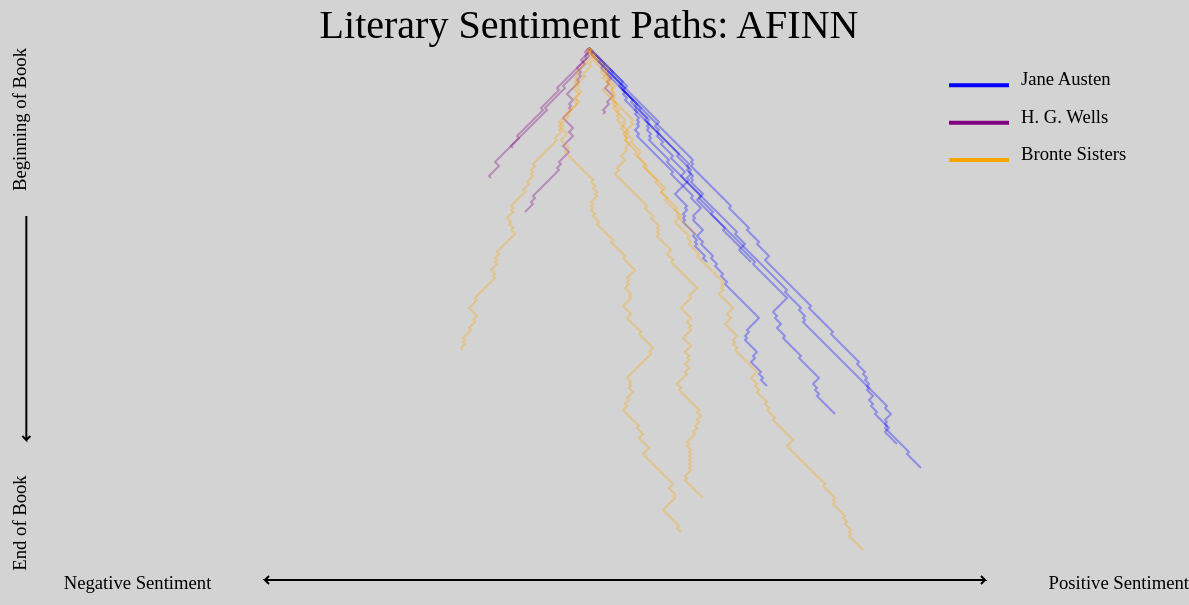
D3 v4 page, settled after 480 driven frames (8 s of simulated time); the page loaded 1 data file(s).


        var height = 600, 
            width = 1200,
            title_height = height/15,
            graph_height = height - title_height,
            label_height = graph_height/15,
            line_alpha = .33,
            line_width = 2;

        var authors = ['Jane Austen', 'H. G. Wells', 'Bronte Sisters']
        
        var clr = d3.scaleOrdinal()
            .range(['blue', 'purple', 'orange'])
            .domain(authors);
        
        function binary_sentiment_path(sent_arr, start_str, line_len){
            var path = 'M ' + start_str;
            
            for(i = 0; i <  sent_arr.length; i++){
                if(sent_arr[i].index_sentiment > 0){
                    path += ' l ' + line_len + ' ' + line_len;
                } else {
                    path += ' l -' + line_len + ' ' + line_len;
                }
            }
            console.log(sent_arr)
            return path            
        }
        
        
        var main = d3.select('#authors')
            .append('svg')
            .attr('height', height)
            .attr('width', width)
            .attr('transform', 'translate(0, 0)')
            .append('g')
            .attr('transform', 'translate(0,0)');
        
        var color_key = main
            .selectAll('line.key')
            .data(authors)
            .enter().append('line')
            .attr('x1', width * .8)
            .attr('x2', width * .85)
            .attr('y1', function(d,i){return (graph_height/15) * (i + 1)})
            .attr('y2', function(d, i){ return (graph_height/15) * (i + 1) })
            .attr('stroke-width', line_width * 2)
            .attr('stroke', function(d){return clr(d)});
            
        var text_key = main
            .selectAll('text.key')
            .data(authors)
            .enter().append('text')
            .attr('x', width * .86)
            .attr('y', function(d, i){ return (graph_height/15) * (i + 1)})
            .text(function(d){return d})
            .attr('fill', 'black')
            .attr('font-size', label_height/2);
        
        var title = main
            .attr('height', title_height)
            .attr('width', width)
            .attr('transform', 'translate(0,0)')
            .append('g')
            .append('text')
            .attr('x', width/2)
            .attr('y', -10)
            .attr('font-size', title_height)
            .attr('fill', 'black')
            .attr('text-anchor', 'middle')
            .text('Literary Sentiment Paths: AFINN')
            .attr('class', 'title')
        
        var graph = main
            .attr('height', graph_height)
            .attr('width', width)
            .attr('transform', 'translate(0,' + title_height + ')')
            .append('g')
        
        graph
            .append('text')
            .attr('transform', 'rotate(-90)')
            .attr('x', -(graph_height - label_height))
            .attr('y', label_height)
            .attr('font-size', label_height/2)
            .attr('fill', 'black')
            .text('End of Book')
            .attr('class', 'yaxis')
        
        graph
            .append('text')
            .attr('transform', 'rotate(-90)')
            .attr('x', 0)
            .attr('y', label_height)
            .attr('font-size', label_height/2)
            .attr('fill', 'black')
            .text('Beginning of Book')
            .attr('text-anchor', 'end')
            .attr('class', 'yaxis');
        
        graph
            .append('text')
            .attr('x', (2 * label_height))
            .attr('y', (graph_height - label_height/2))
            .attr('font-size', label_height/2)
            .attr('fill', 'black')
            .text('Negative Sentiment')
            .attr('class', 'xaxis');
        
        graph
            .append('text')
            .attr('x', width)
            .attr('y', (graph_height - label_height/2))
            .attr('font-size', label_height/2)
            .attr('fill', 'black')
            .text('Positive Sentiment')
            .attr('text-anchor', 'end')
            .attr('class', 'xaxis');
        
        graph
            .append('path')
            .attr('d', 'M ' + (width * .23) + ' ' + (graph_height - label_height * .75) + ' l 4 -4 l -4 4 l 4 4 l -4 -4 l ' + (width * .60) + ' 0 l -4 -4 l 4 4 l -4 4')
            .attr('stroke-width', line_width)
            .attr('stroke', 'black')
            .attr('fill', 'transparent');
        
        graph
            .append('path')
            .attr('d', 'M ' + (label_height) + ' ' + (graph_height * .30) + ' l 0 ' + (graph_height * .40) + ' l -4 -4 l 4 4 l 4 -4')
            .attr('stroke-width', line_width)
            .attr('stroke', 'black')
            .attr('fill', 'transparent');
        
        var div = d3.select('body').append('div')
            .attr('class', 'tooltip')
            .style('opacity', 0)
        
        var  x = d3.scaleLinear()
            .range([0, width]);
        
        var y = d3.scaleLinear()
            .range([0, height]);
        
        var data;
        
        //something is wrong with the bing data in the json
        var afinn = [];
        var books = [];
        var unique = {};
        var all_afinn = [];
        
        function find_books(){   
            for(var i in afinn){
                for( var j =0; j < afinn[i].length; j++){
                    if(unique[afinn[i][j].book] == undefined){
                        unique[afinn[i][j].book] = afinn[i][j].author;
                        books.push(afinn[i][j].book)
                    }
                }
            }
            return books
        }
        
        function handle_mouse_over(d, i){
            d3.select('path.' + this.className.baseVal)
                .attr('stroke-opacity', 1)
                .attr('stroke-width', 2 * line_width)
                .raise()
            
            console.log(this.className.baseVal)
            
            div.transition()
                .duration(500)
                .style('opacity', .8);
            
            div.html('<b>Book: </b> ' + d + '<br><b>Author: </b>' + all_afinn.filter(function(x){return x.book == d})[1].author );
            
            div.style('top', (d3.event.pageY) + 'px')
                .style('left', (d3.event.pageX) + 'px');
        }
        
        function handle_mouse_out(d,i){
            d3.select('path.'+this.className.baseVal)
                .attr('stroke-opacity', line_alpha)
                .attr('stroke-width', line_width)
                .lower();
            
            div.transition()
                .duration(500)
                .style('opacity', 0)
        }
        
        d3.json('author_sentiments.json', function(error, json){
            if(error) throw error;
            data = json;
            afinn = json.map(function(x){return x.afinn});
            for(var i = 0; i<afinn.length; i++){
                all_afinn = all_afinn.concat(afinn[i])
            }
            
                
            var tri_hyp = d3.extent(afinn, function(x){ return x.index})[1]
            var tri_leg = Math.sqrt((tri_hyp**2)/2)
            
            x.domain([0, tri_leg])
            y.domain([0, tri_leg])
            
            {graph.selectAll('path.graph')
                .data(find_books())
                .enter().append('path')
                .attr('d', function(d){return binary_sentiment_path(all_afinn.filter(function(x){ return x.book == d}), '' + (width/2) + ' 0', 2)})
                .attr('fill', 'transparent')
                .attr('stroke', function(d){return clr(unique[d])})
                .attr('stroke-width', line_width)
                .attr('stroke-opacity', line_alpha)
                .attr('class', function(d){return d.replace(/\s/g, '').replace('&', '')})
                .on('mouseover', handle_mouse_over)
                .on('mouseout', handle_mouse_out)}
            
        })
    

### data: author_sentiments.json
[
 {
  "bing": [
   {
    "book": "The Invisible Man",
    "index": 146,
    "author": "H. G. Wells",
    "index_sentiment": -15
   },
   {
    "book": "The Invisible Man",
    "index": 147,
    "author": "H. G. Wells",
    "index_sentiment": 6
   },
   {
    "book": "The Invisible Man",
    "index": 148,
    "author": "H. G. Wells",
    "index_sentiment": -20
   },
   {
    "book": "The Invisible Man",
    "index": 149,
    "author": "H. G. Wells",
    "index_sentiment": 3
   },
   {
    "book": "The Invisible Man",
    "index": 150,
    "author": "H. G. Wells",
    "index_sentiment": -22
   },
   {
    "book": "The Invisible Man",
    "index": 151,
    "author": "H. G. Wells",
    "index_sentiment": -15
   },
   {
    "book": "The Invisible Man",
    "index": 152,
    "author": "H. G. Wells",
    "index_sentiment": -17
   },
   {
    "book": "The Invisible Man",
    "index": 153,
    "author": "H. G. Wells",
    "index_sentiment": -11
   },
   "... 201 more items"
  ],
  "afinn": [
   {
    "gutenberg_id": 35,
    "book": "The Time Machine",
    "author": "H. G. Wells",
    "chapter": 0,
    "index": 0,
    "index_sentiment": 7
   },
   {
    "gutenberg_id": 35,
    "book": "The Time Machine",
    "author": "H. G. Wells",
    "chapter": 0,
    "index": 1,
    "index_sentiment": 7
   },
   {
    "gutenberg_id": 35,
    "book": "The Time Machine",
    "author": "H. G. Wells",
    "chapter": 0,
    "index": 2,
    "index_sentiment": -4
   },
   {
    "gutenberg_id": 35,
    "book": "The Time Machine",
    "author": "H. G. Wells",
    "chapter": 0,
    "index": 3,
    "index_sentiment": 17
   },
   {
    "gutenberg_id": 35,
    "book": "The Time Machine",
    "author": "H. G. Wells",
    "chapter": 0,
    "index": 4,
    "index_sentiment": 5
   },
   {
    "gutenberg_id": 35,
    "book": "The Time Machine",
    "author": "H. G. Wells",
    "chapter": 0,
    "index": 5,
    "index_sentiment": 12
   },
   {
    "gutenberg_id": 35,
    "book": "The Time Machine",
    "author": "H. G. Wells",
    "chapter": 0,
    "index": 6,
    "index_sentiment": 10
   },
   {
    "gutenberg_id": 35,
    "book": "The Time Machine",
    "author": "H. G. Wells",
    "chapter": 0,
    "index": 7,
    "index_sentiment": 7
   },
   "... 222 more items"
  ],
  "nrc": [
   {
    "book": "The Invisible Man",
    "index": 146,
    "author": "H. G. Wells",
    "index_sentiment": "fear"
   },
   {
    "book": "The Invisible Man",
    "index": 147,
    "author": "H. G. Wells",
    "index_sentiment": "trust"
   },
   {
    "book": "The Invisible Man",
    "index": 148,
    "author": "H. G. Wells",
    "index_sentiment": "anticipation"
   },
   {
    "book": "The Invisible Man",
    "index": 149,
    "author": "H. G. Wells",
    "index_sentiment": "anticipation"
   },
   {
    "book": "The Invisible Man",
    "index": 150,
    "author": "H. G. Wells",
    "index_sentiment": "fear"
   },
   {
    "book": "The Invisible Man",
    "index": 151,
    "author": "H. G. Wells",
    "index_sentiment": "trust"
   },
   {
    "book": "The Invisible Man",
    "index": 152,
    "author": "H. G. Wells",
    "index_sentiment": "fear"
   },
   {
    "book": "The Invisible Man",
    "index": 153,
    "author": "H. G. Wells",
    "index_sentiment": "sadness"
   },
   "... 201 more items"
  ]
 },
 {
  "bing": [
   {
    "book": "Sense & Sensibility",
    "index": 0,
    "author": "Jane Austen",
    "index_sentiment": 27
   },
   {
    "book": "Sense & Sensibility",
    "index": 1,
    "author": "Jane Austen",
    "index_sentiment": 32
   },
   {
    "book": "Sense & Sensibility",
    "index": 2,
    "author": "Jane Austen",
    "index_sentiment": 19
   },
   {
    "book": "Sense & Sensibility",
    "index": 3,
    "author": "Jane Austen",
    "index_sentiment": 25
   },
   {
    "book": "Sense & Sensibility",
    "index": 4,
    "author": "Jane Austen",
    "index_sentiment": 42
   },
   {
    "book": "Sense & Sensibility",
    "index": 5,
    "author": "Jane Austen",
    "index_sentiment": 38
   },
   {
    "book": "Sense & Sensibility",
    "index": 6,
    "author": "Jane Austen",
    "index_sentiment": 5
   },
   {
    "book": "Sense & Sensibility",
    "index": 7,
    "author": "Jane Austen",
    "index_sentiment": 8
   },
   "... 730 more items"
  ],
  "afinn": [
   {
    "book": "Sense & Sensibility",
    "author": "Jane Austen",
    "chapter": 1,
    "index": 0,
    "index_sentiment": 41
   },
   {
    "book": "Sense & Sensibility",
    "author": "Jane Austen",
    "chapter": 1,
    "index": 1,
    "index_sentiment": 44
   },
   {
    "book": "Sense & Sensibility",
    "author": "Jane Austen",
    "chapter": 2,
    "index": 1,
    "index_sentiment": 4
   },
   {
    "book": "Sense & Sensibility",
    "author": "Jane Austen",
    "chapter": 2,
    "index": 2,
    "index_sentiment": 32
   },
   {
    "book": "Sense & Sensibility",
    "author": "Jane Austen",
    "chapter": 2,
    "index": 3,
    "index_sentiment": 35
   },
   {
    "book": "Sense & Sensibility",
    "author": "Jane Austen",
    "chapter": 3,
    "index": 3,
    "index_sentiment": 8
   },
   {
    "book": "Sense & Sensibility",
    "author": "Jane Austen",
    "chapter": 3,
    "index": 4,
    "index_sentiment": 90
   },
   {
    "book": "Sense & Sensibility",
    "author": "Jane Austen",
    "chapter": 3,
    "index": 5,
    "index_sentiment": 26
   },
   "... 966 more items"
  ],
  "nrc": [
   {
    "book": "Sense & Sensibility",
    "index": 0,
    "author": "Jane Austen",
    "index_sentiment": "trust"
   },
   {
    "book": "Sense & Sensibility",
    "index": 1,
    "author": "Jane Austen",
    "index_sentiment": "trust"
   },
   {
    "book": "Sense & Sensibility",
    "index": 2,
    "author": "Jane Austen",
    "index_sentiment": "trust"
   },
   {
    "book": "Sense & Sensibility",
    "index": 3,
    "author": "Jane Austen",
    "index_sentiment": "trust"
   },
   {
    "book": "Sense & Sensibility",
    "index": 4,
    "author": "Jane Austen",
    "index_sentiment": "trust"
   },
   {
    "book": "Sense & Sensibility",
    "index": 5,
    "author": "Jane Austen",
    "index_sentiment": "trust"
… [head cut at 6 KiB]